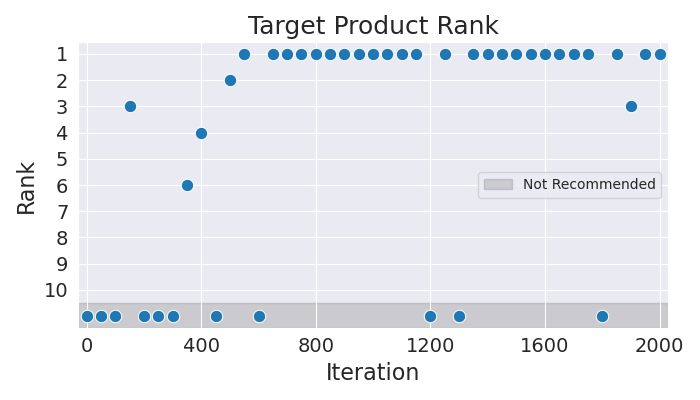

Values plotted in this chart, from the file beside it:
Iteration, Rank
0, 11
50, 11
100, 11
150, 3
200, 11
250, 11
300, 11
350, 6
400, 4
450, 11
500, 2
550, 1
600, 11
650, 1
700, 1
750, 1
800, 1
850, 1
900, 1
950, 1
1000, 1
1050, 1
1100, 1
1150, 1
1200, 11
1250, 1
1300, 11
1350, 1
1400, 1
1450, 1
1500, 1
1550, 1
1600, 1
1650, 1
1700, 1
1750, 1
1800, 11
1850, 1
1900, 3
1950, 1
2000, 1
